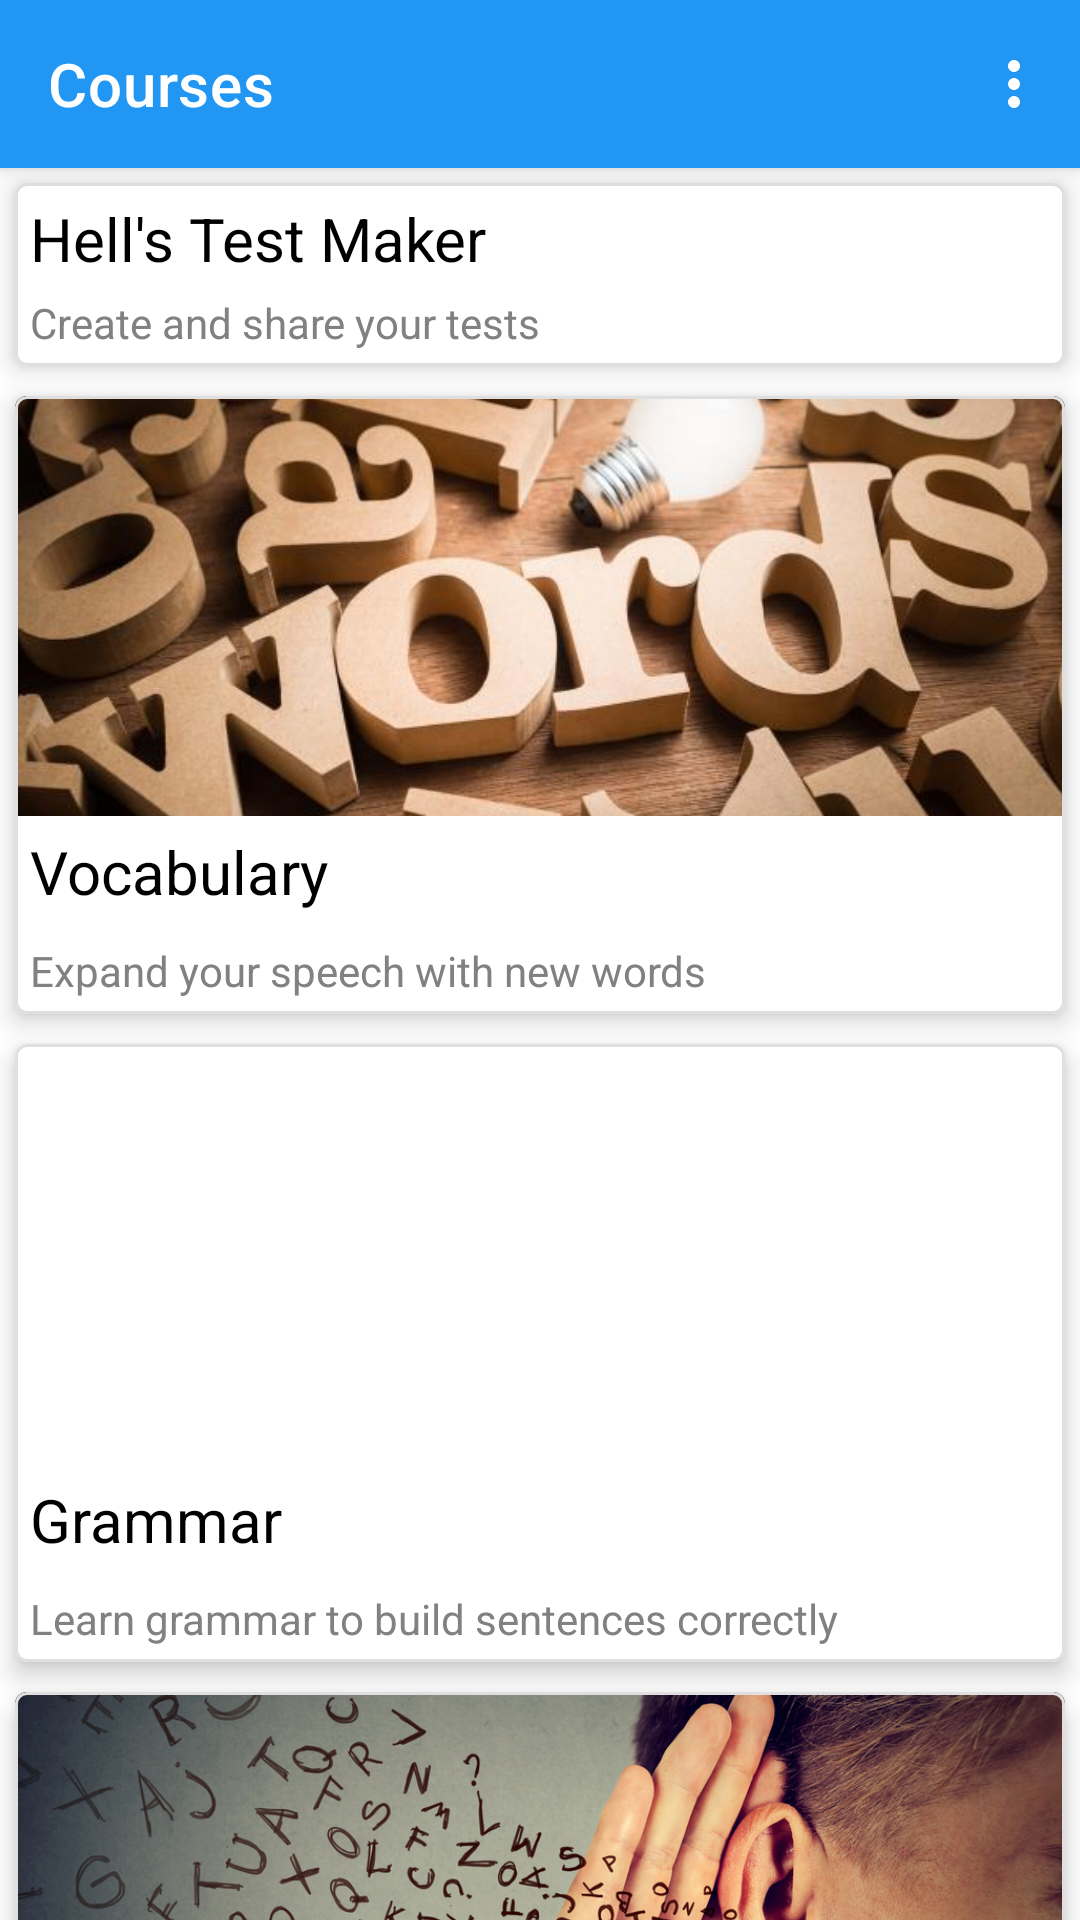

Write the Android layout XML for this screen, with the resource values it uses.
<!-- AndroidManifest.xml: application theme Theme.HellEng -->
<!-- res/layout/fragment_courses.xml -->
<?xml version="1.0" encoding="utf-8"?>
<androidx.coordinatorlayout.widget.CoordinatorLayout
    xmlns:android="http://schemas.android.com/apk/res/android"
    xmlns:app="http://schemas.android.com/apk/res-auto"
    xmlns:tools="http://schemas.android.com/tools"
    android:layout_width="match_parent"
    android:layout_height="match_parent">

    <com.google.android.material.appbar.AppBarLayout
        android:layout_width="match_parent"
        android:layout_height="wrap_content">

        <com.google.android.material.appbar.MaterialToolbar
            android:elevation="10dp"
            android:id="@+id/topAppBar"
            android:layout_width="match_parent"
            android:layout_height="?attr/actionBarSize"
            app:title="@string/app_courses"
            app:titleTextColor="?attr/titleTextColor"
            app:menu="@menu/top_app_bar"
            app:layout_scrollFlags="scroll|enterAlways|snap"
            app:navigationIcon="@drawable/ic_baseline_storage_24"
            app:navigationIconTint="?attr/navigationIconTint"
            style="@style/Widget.MaterialComponents.Toolbar.Primary"/>

    </com.google.android.material.appbar.AppBarLayout>

    
    <androidx.core.widget.NestedScrollView
        android:layout_width="match_parent"
        android:layout_height="match_parent"
        app:layout_behavior="@string/appbar_scrolling_view_behavior">
        <LinearLayout
            android:id="@+id/courses_container"
            android:layout_width="match_parent"
            android:layout_height="wrap_content"
            android:orientation="vertical">

            <com.google.android.material.card.MaterialCardView
                android:id="@+id/cardViewCreateTest"
                android:layout_width="match_parent"
                android:layout_height="wrap_content"
                android:layout_margin="5dp"
                android:checkable="true"
                android:focusable="true"
                android:clickable="true"
                app:cardElevation="5dp"
                app:strokeWidth="1dp">

                <LinearLayout
                    android:padding="5dp"
                    android:layout_width="match_parent"
                    android:layout_height="match_parent"
                    android:orientation="vertical">

                    <TextView
                        android:id="@+id/textViewPrimaryCreateTest"
                        android:layout_width="match_parent"
                        android:layout_height="wrap_content"
                        android:layout_gravity="center"
                        android:text="@string/hell_test_maker"
                        android:textSize="20sp" />

                    <TextView
                        android:id="@+id/textViewSecondaryCreateTest"
                        android:layout_width="match_parent"
                        android:layout_height="wrap_content"
                        android:layout_marginTop="5dp"
                        android:text="@string/second_text_test_maker"
                        android:textColor="?android:attr/textColorSecondary" />
                </LinearLayout>

            </com.google.android.material.card.MaterialCardView>

            <com.google.android.material.card.MaterialCardView
                android:id="@+id/cardViewVocabulary"
                android:layout_width="match_parent"
                android:layout_height="wrap_content"
                android:layout_margin="5dp"
                android:checkable="true"
                android:focusable="true"
                android:clickable="true"
                app:cardElevation="5dp"
                app:strokeWidth="1dp">

                <LinearLayout
                    android:id="@+id/test1Layout"
                    android:layout_width="match_parent"
                    android:layout_height="wrap_content"
                    android:orientation="vertical">

                    <ImageView
                        android:id="@+id/imageView"
                        android:layout_width="match_parent"
                        android:layout_height="140dp"
                        android:contentDescription="@string/content_description_media"
                        android:scaleType="centerCrop"
                        app:srcCompat="@drawable/vocabulary_image_asset" />

                    <TextView
                        android:id="@+id/textViewCourse1"
                        android:layout_width="match_parent"
                        android:layout_height="wrap_content"
                        android:layout_gravity="center"
                        android:padding="5dp"
                        android:text="@string/vocabulary"
                        android:textSize="20sp" />

                    <TextView
                        android:id="@+id/textViewSecondaryVocabulary"
                        android:layout_width="match_parent"
                        android:layout_height="wrap_content"
                        android:padding="5dp"
                        android:text="@string/second_text_vocabulary"
                        android:textColor="?android:attr/textColorSecondary" />

                </LinearLayout>
            </com.google.android.material.card.MaterialCardView>

            <com.google.android.material.card.MaterialCardView
                android:id="@+id/cardViewGrammar"
                android:layout_width="match_parent"
                android:layout_height="wrap_content"
                android:layout_margin="5dp"
                android:checkable="true"
                android:focusable="true"
                android:clickable="true"
                app:cardElevation="5dp"
                app:strokeWidth="1dp">

                <LinearLayout
                    android:id="@+id/test2Layout"
                    android:layout_width="match_parent"
                    android:layout_height="wrap_content"
                    android:orientation="vertical">

                    <ImageView
                        android:id="@+id/imageView2"
                        android:layout_width="match_parent"
                        android:layout_height="140dp"
                        android:scaleType="centerCrop"
                        app:srcCompat="@drawable/grammar_image_asset" />

                    <TextView
                        android:id="@+id/textViewCourse2"
                        android:layout_width="match_parent"
                        android:layout_height="wrap_content"
                        android:layout_gravity="center"
                        android:padding="5dp"
                        android:text="@string/grammar"
                        android:textSize="20sp" />

                    <TextView
                        android:id="@+id/textViewSecondaryGrammar"
                        android:layout_width="match_parent"
                        android:layout_height="wrap_content"
                        android:padding="5dp"
                        android:text="@string/second_text_grammar"
                        android:textColor="?android:attr/textColorSecondary" />

                </LinearLayout>
            </com.google.android.material.card.MaterialCardView>

            <com.google.android.material.card.MaterialCardView
                android:id="@+id/cardViewAudition"
                android:layout_width="match_parent"
                android:layout_height="wrap_content"
                android:layout_marginTop="5dp"
                android:layout_marginStart="5dp"
                android:layout_marginEnd="5dp"
                android:layout_marginBottom="15dp"
                android:checkable="true"
                android:focusable="true"
                android:clickable="true"
                app:cardElevation="5dp"
                app:strokeWidth="1dp">

                <LinearLayout
                    android:id="@+id/test3Layout"
                    android:layout_width="match_parent"
                    android:layout_height="wrap_content"
                    android:orientation="vertical">

                    <ImageView
                        android:id="@+id/imageView3"
                        android:layout_width="match_parent"
                        android:layout_height="140dp"
                        android:scaleType="centerCrop"
                        app:srcCompat="@drawable/listening_image_asset" />

                    <TextView
                        android:id="@+id/textViewCourse3"
                        android:layout_width="match_parent"
                        android:layout_height="wrap_content"
                        android:layout_gravity="center"
                        android:padding="5dp"
                        android:text="@string/audition"
                        android:textSize="20sp" />

                    <TextView
                        android:id="@+id/textViewSecondaryListening"
                        android:layout_width="match_parent"
                        android:layout_height="wrap_content"
                        android:padding="5dp"
                        android:text="@string/second_text_audition"
                        android:textColor="?android:attr/textColorSecondary" />

                </LinearLayout>
            </com.google.android.material.card.MaterialCardView>

        </LinearLayout>
    </androidx.core.widget.NestedScrollView>

    


</androidx.coordinatorlayout.widget.CoordinatorLayout>
<!-- resources referenced by this layout -->
<resources>
  <!-- drawable listening_image_asset: jpg bitmap (drawable-v24, 470046 bytes) -->
  <!-- drawable vocabulary_image_asset: jpg bitmap (drawable-v24, 40949 bytes) -->
  <string name="app_courses">Courses</string>
  <string name="audition">Audition</string>
  <string name="content_description_media" translatable="false">media</string>
  <string name="grammar">Grammar</string>
  <string name="hell_test_maker" translatable="false">Hell\'s Test Maker</string>
  <string name="second_text_audition">Improve your listening comprehension</string>
  <string name="second_text_grammar">Learn grammar to build sentences correctly</string>
  <string name="second_text_test_maker">Create and share your tests</string>
  <string name="second_text_vocabulary">Expand your speech with new words</string>
  <string name="vocabulary">Vocabulary</string>
  <style name="Theme.HellEng" parent="Theme.MaterialComponents.DayNight.NoActionBar">
          
          <item name="colorPrimary">@color/blue</item>
          <item name="colorPrimaryVariant">@color/light_blue</item>
          <item name="colorOnPrimary">@color/white</item>
          
          <item name="colorSecondary">@color/light_blue</item>
          <item name="colorSecondaryVariant">@color/light_green</item>
          <item name="colorOnSecondary">@color/black</item>
          
          <item name="android:statusBarColor" tools:targetApi="l">?attr/colorPrimaryVariant</item>
          
          <item name="android:textColor">@color/black</item>
          <item name="android:textColorSecondary">@color/gray</item>
          <item name="strokeColor">@color/extreme_light_gray</item>
          <item name="titleTextColor">@color/white</item>
          <item name="navigationIconTint">@color/white</item>
          <item name="iconTint">@color/white</item>
          <item name="android:navigationBarColor">@color/white</item>
          <item name="colorControlNormal">@color/white</item>
  
          <item name="android:windowNoTitle">true</item>
          <item name="windowActionBar">true</item>
  
      </style>
  <color name="blue">#2196F3</color>
  <color name="light_blue">#03A9F4</color>
  <color name="white">#FFFFFFFF</color>
  <color name="light_green">#CC76FF03</color>
  <color name="black">#FF000000</color>
  <color name="gray">#818181</color>
  <color name="extreme_light_gray">#DFDFDF</color>
</resources>
